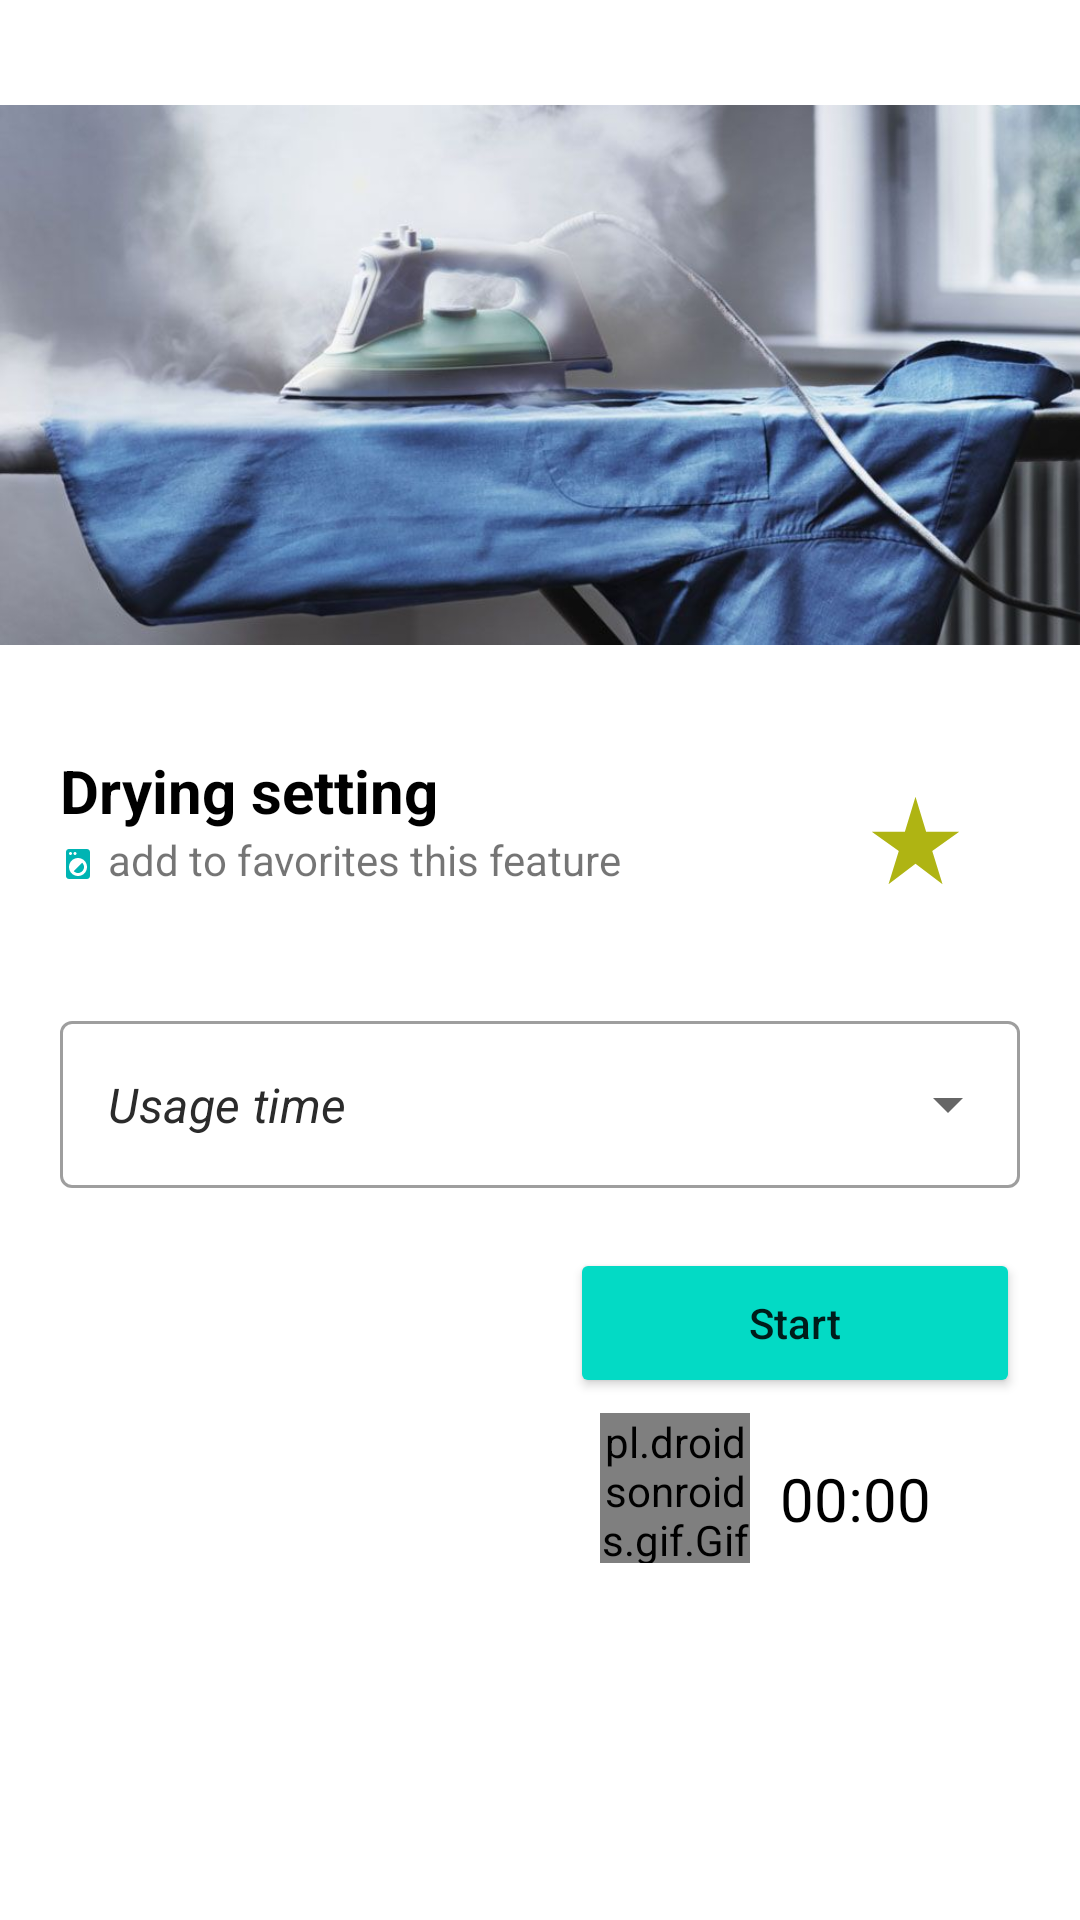

This screen was rendered from an Android layout file. Write that file and the resources it references.
<!-- AndroidManifest.xml: application theme Theme.LaundryVAE -->
<!-- res/layout/home_ironing_setting.xml -->
<?xml version="1.0" encoding="utf-8"?>
<androidx.core.widget.NestedScrollView xmlns:android="http://schemas.android.com/apk/res/android"
    xmlns:app="http://schemas.android.com/apk/res-auto"
    xmlns:tools="http://schemas.android.com/tools"
    android:layout_width="match_parent"
    android:layout_height="match_parent"
    tools:context=".HomeDryDetail">

    <RelativeLayout
        android:layout_width="match_parent"
        android:layout_height="match_parent">
        <ImageView
            android:layout_width="match_parent"
            android:layout_height="250dp"
            android:src="@drawable/ironing"
            android:scaleType="fitCenter"/>

        <LinearLayout
            android:layout_width="match_parent"
            android:layout_height="match_parent"
            android:layout_marginTop="230dp"
            android:orientation="vertical"
            android:background="@drawable/round">
            <RelativeLayout
                android:id="@+id/containerTitle"
                android:layout_width="match_parent"
                android:layout_height="wrap_content"
                android:layout_margin="20dp">

                <TextView
                    android:id="@+id/name"
                    android:text="Drying setting"
                    android:textSize="20sp"
                    android:textColor="@color/black"
                    android:textStyle="bold"
                    android:layout_width="match_parent"
                    android:layout_height="wrap_content"/>

                <ImageView
                    android:id="@+id/img_size"
                    android:layout_width="12dp"
                    android:layout_height="12dp"
                    android:layout_below="@+id/name"
                    android:src="@drawable/ic_baseline_local_laundry_service_24"
                    android:layout_marginTop="5dp"/>
                <TextView
                    android:id="@+id/subtitle"
                    android:text="add to favorites this feature"
                    android:layout_width="wrap_content"
                    android:layout_height="wrap_content"
                    android:layout_toEndOf="@+id/img_size"
                    android:layout_below="@+id/name"
                    android:layout_marginStart="4dp"/>
                <ImageButton
                    android:layout_alignParentEnd="true"
                    android:layout_marginTop="5dp"
                    android:layout_marginBottom="10dp"
                    android:layout_marginEnd="10dp"
                    android:layout_width="50dp"
                    android:layout_height="50dp"
                    android:src="@drawable/ic_star_rate"
                    android:elevation="10dp"
                    android:background="@drawable/star_bg"/>
            </RelativeLayout>

            <RelativeLayout
                android:layout_width="wrap_content"
                android:layout_height="wrap_content">

                <com.google.android.material.textfield.TextInputLayout
                    style="@style/Widget.MaterialComponents.TextInputLayout.OutlinedBox.ExposedDropdownMenu"
                    android:layout_width="400dp"
                    android:layout_height="wrap_content"
                    android:layout_marginLeft="20dp"
                    android:layout_marginRight="20dp">

                    <AutoCompleteTextView
                        android:id="@+id/toolbarSize"
                        android:layout_width="match_parent"
                        android:layout_height="wrap_content"
                        android:inputType="none"
                        android:text="Usage time"
                        android:textColor="#2B2B2B"
                        android:textStyle="italic" />
                </com.google.android.material.textfield.TextInputLayout>

            </RelativeLayout>
            <RelativeLayout
                android:layout_width="wrap_content"
                android:layout_height="wrap_content"
                android:layout_marginTop="20dp">
                <Button
                    android:id="@+id/startbtn"
                    android:layout_width="150dp"
                    android:layout_height="50dp"
                    android:layout_alignParentEnd="true"
                    android:layout_marginRight="20dp"
                    android:backgroundTint="@color/teal_200"
                    android:text="Start"
                    android:textAllCaps="false" />

                <Button
                    android:id="@+id/ironinfo"
                    android:layout_width="20dp"
                    android:layout_height="20dp"
                    android:layout_marginTop="20dp"
                    android:layout_marginLeft="20dp"
                    android:background="@drawable/ic_baseline_info_24"/>
                <TextView
                    android:id="@+id/timer1"
                    android:layout_width="90dp"
                    android:layout_height="40dp"
                    android:layout_marginTop="20dp"
                    android:layout_below="@+id/startbtn"
                    android:layout_marginRight="10dp"
                    android:text="00:00"
                    android:textSize="20sp"
                    android:textColor="@color/black"
                    android:layout_alignParentRight="true" />

                <pl.droidsonroids.gif.GifImageView
                    android:id="@+id/gif"
                    android:layout_width="50dp"
                    android:layout_height="50dp"
                    android:layout_below="@+id/startbtn"
                    android:background="@drawable/iron_gif"
                    android:layout_toLeftOf="@id/timer1"
                    android:layout_marginRight="10dp"
                    android:layout_marginTop="5dp"/>

            </RelativeLayout>
        </LinearLayout>
    </RelativeLayout>


</androidx.core.widget.NestedScrollView>
<!-- resources referenced by this layout -->
<resources>
  <!-- drawable ic_baseline_local_laundry_service_24 (drawable) -->
  <vector android:height="24dp" android:tint="#00B4B3"
      android:viewportHeight="24" android:viewportWidth="24"
      android:width="24dp" xmlns:android="http://schemas.android.com/apk/res/android">
      <path android:fillColor="@android:color/white" android:pathData="M9.17,16.83c1.56,1.56 4.1,1.56 5.66,0 1.56,-1.56 1.56,-4.1 0,-5.66l-5.66,5.66zM18,2.01L6,2c-1.11,0 -2,0.89 -2,2v16c0,1.11 0.89,2 2,2h12c1.11,0 2,-0.89 2,-2L20,4c0,-1.11 -0.89,-1.99 -2,-1.99zM10,4c0.55,0 1,0.45 1,1s-0.45,1 -1,1 -1,-0.45 -1,-1 0.45,-1 1,-1zM7,4c0.55,0 1,0.45 1,1s-0.45,1 -1,1 -1,-0.45 -1,-1 0.45,-1 1,-1zM12,20c-3.31,0 -6,-2.69 -6,-6s2.69,-6 6,-6 6,2.69 6,6 -2.69,6 -6,6z"/>
  </vector>
  <!-- drawable ic_star_rate (drawable) -->
  <vector android:height="35dp" android:tint="#AFB413"
      android:viewportHeight="24" android:viewportWidth="24"
      android:width="35dp" xmlns:android="http://schemas.android.com/apk/res/android">
      <path android:fillColor="@android:color/white" android:pathData="M14.43,10l-2.43,-8l-2.43,8l-7.57,0l6.18,4.41l-2.35,7.59l6.17,-4.69l6.18,4.69l-2.35,-7.59l6.17,-4.41z"/>
  </vector>
  <!-- drawable iron_gif: gif bitmap (drawable-v24, 19585 bytes) -->
  <!-- drawable ironing: jpg bitmap (drawable, 53396 bytes) -->
  <!-- drawable round (drawable) -->
  <?xml version="1.0" encoding="utf-8"?>
  <shape xmlns:android="http://schemas.android.com/apk/res/android">
  
      <solid android:color="@color/white"/>
      <corners android:topRightRadius="20dp"
          android:bottomLeftRadius="20dp"/>
  </shape>
  <style name="Theme.LaundryVAE" parent="Theme.MaterialComponents.DayNight.DarkActionBar">
          
          <item name="colorPrimary">@color/purple_500</item>
          <item name="colorPrimaryVariant">@color/purple_700</item>
          <item name="colorOnPrimary">@color/white</item>
          
          <item name="colorSecondary">@color/teal_200</item>
          <item name="colorSecondaryVariant">@color/teal_700</item>
          <item name="colorOnSecondary">@color/black</item>
          
          <item name="android:statusBarColor" tools:targetApi="l">?attr/colorPrimaryVariant</item>
          
      </style>
  <!-- not gathered from this repository: default colours our renderer supplied (Android Studio template values) -->
  <color name="purple_500">#FF6200EE</color>
  <color name="purple_700">#FF3700B3</color>
  <color name="teal_200">#FF03DAC5</color>
  <color name="teal_700">#FF018786</color>
  <color name="black">#FF000000</color>
  <color name="white">#FFFFFFFF</color>
</resources>
